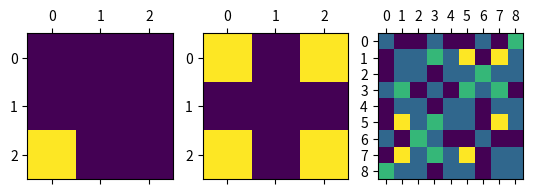

Reproduce this figure in Python.
import numpy as np
import matplotlib.pyplot as plt

patterns = np.array([[1,0,0,0,1,0,0,0,1], [0,0,1,0,1,0,1,0,0], [0,1,0,1,1,1,0,1,0], [1,0,0,1,0,0,1,0,0]])#np.array([[1,1,1,0,0,0,0,0,0], [0,0,0,1,1,1,0,0,0], [0,0,0,0,0,0,1,1,1], [0,1,0,1,0,1,0,1,0]])
patterns = 2*patterns-1


weights = np.zeros((9,9))#np.eye(9) / 9

for i in range(9):
    for j in range(9):
        if i!=j:
            weights[i,j] = np.dot(patterns[:,i], patterns[:,j])
            #if np.abs(weights[i,j]) < .5:
            #    weights[i,j] = 0

def step(P, th=0.1):
    Pp = weights @ P
    return np.where(Pp>=th, 1, -1)

P0 = np.array([0,0,0,0,0,0,1,0,0])
P = P0
J = step(P)

nstep = 1
while np.abs(P-J).sum() > 0:
    P, J = J, step(J)
    nstep += 1
print(nstep)

fig, axes = plt.subplots(nrows=1, ncols=3)
axes[0].matshow(P0.reshape((3,3)))
axes[1].matshow(P.reshape((3,3)))
axes[2].matshow(weights)
plt.show()